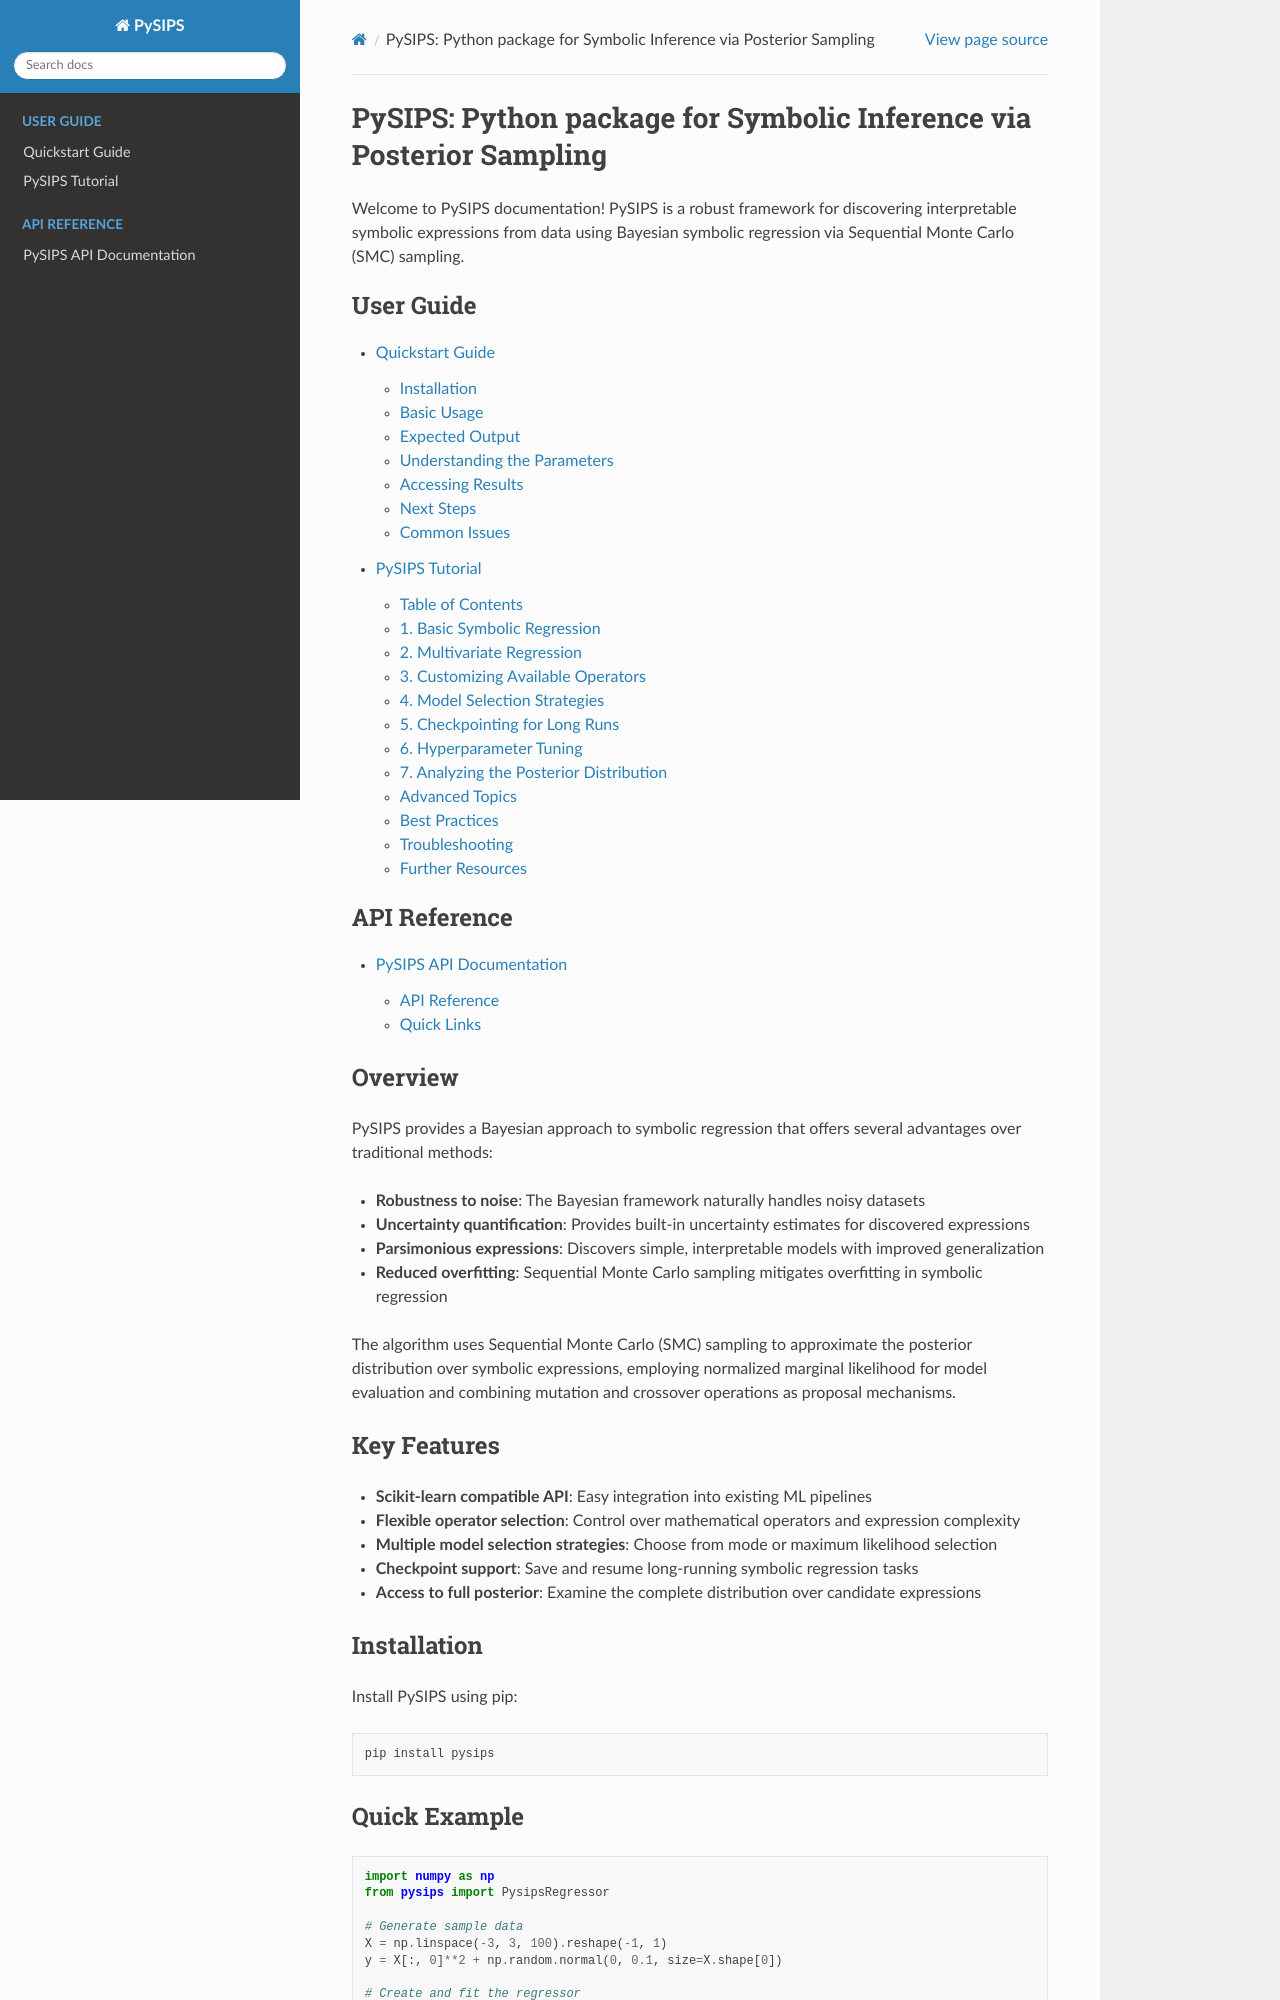

repository: nasa/pysips · page: index.html · generator: sphinx

.. PySIPS documentation master file

PySIPS: Python package for Symbolic Inference via Posterior Sampling
=====================================================================

Welcome to PySIPS documentation! PySIPS is a robust framework for discovering interpretable symbolic expressions from data using Bayesian symbolic regression via Sequential Monte Carlo (SMC) sampling.

.. toctree::
   :maxdepth: 2
   :caption: User Guide

   quickstart
   tutorial

.. toctree::
   :maxdepth: 2
   :caption: API Reference

   api/modules

Overview
--------

PySIPS provides a Bayesian approach to symbolic regression that offers several advantages over traditional methods:

* **Robustness to noise**: The Bayesian framework naturally handles noisy datasets
* **Uncertainty quantification**: Provides built-in uncertainty estimates for discovered expressions
* **Parsimonious expressions**: Discovers simple, interpretable models with improved generalization
* **Reduced overfitting**: Sequential Monte Carlo sampling mitigates overfitting in symbolic regression

The algorithm uses Sequential Monte Carlo (SMC) sampling to approximate the posterior distribution over symbolic expressions, employing normalized marginal likelihood for model evaluation and combining mutation and crossover operations as proposal mechanisms.

Key Features
------------

* **Scikit-learn compatible API**: Easy integration into existing ML pipelines
* **Flexible operator selection**: Control over mathematical operators and expression complexity
* **Multiple model selection strategies**: Choose from mode or maximum likelihood selection
* **Checkpoint support**: Save and resume long-running symbolic regression tasks
* **Access to full posterior**: Examine the complete distribution over candidate expressions

Installation
------------

Install PySIPS using pip:

.. code-block:: bash

   pip install pysips
